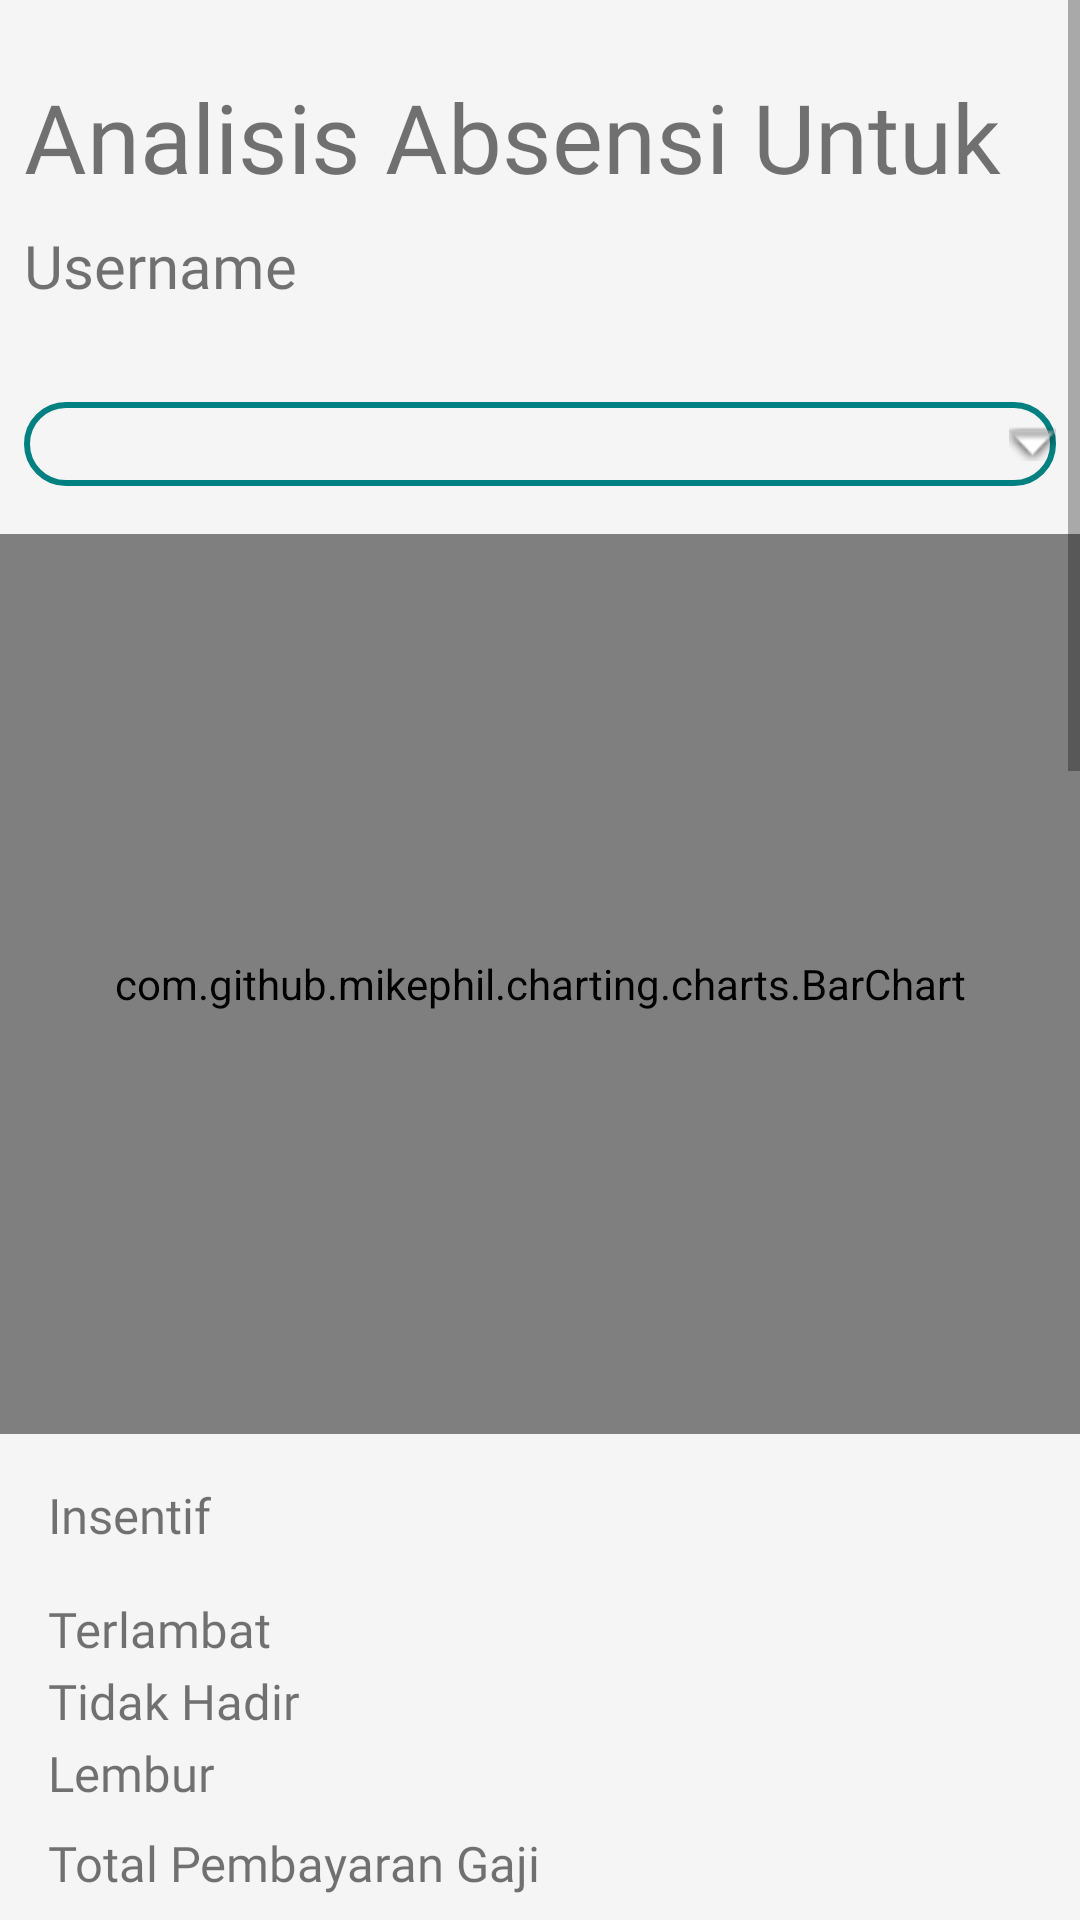

This screen was rendered from an Android layout file. Write that file and the resources it references.
<!-- AndroidManifest.xml: application theme Theme.Aji -->
<!-- res/layout/fragment_analytics.xml -->
<?xml version="1.0" encoding="utf-8"?>
<androidx.constraintlayout.widget.ConstraintLayout xmlns:android="http://schemas.android.com/apk/res/android"
    xmlns:app="http://schemas.android.com/apk/res-auto"
    xmlns:tools="http://schemas.android.com/tools"
    android:layout_width="match_parent"
    android:layout_height="match_parent"
    tools:context="ui.fragments.AnalyticsFragment">

    <ScrollView
        android:layout_width="match_parent"
        android:layout_height="match_parent"
        android:contentDescription="@string/scroll_analytics"
        app:layout_constraintBottom_toBottomOf="parent"
        app:layout_constraintEnd_toEndOf="parent"
        app:layout_constraintStart_toStartOf="parent"
        app:layout_constraintTop_toTopOf="parent">

        <LinearLayout
            android:layout_width="match_parent"
            android:layout_height="wrap_content"
            android:orientation="vertical">

            <androidx.constraintlayout.widget.ConstraintLayout
                android:layout_width="match_parent"
                android:layout_height="match_parent">

                <TextView
                    android:id="@+id/tvTitle"
                    android:layout_width="wrap_content"
                    android:layout_height="wrap_content"
                    android:layout_marginStart="8dp"
                    android:layout_marginTop="24dp"
                    android:fontFamily="@font/poppins_bold"
                    android:text="@string/title_analytics_fragment"
                    android:textSize="32sp"
                    app:layout_constraintStart_toStartOf="parent"
                    app:layout_constraintTop_toTopOf="parent" />

                <TextView
                    android:id="@+id/tvUsername"
                    android:layout_width="wrap_content"
                    android:layout_height="wrap_content"
                    android:layout_marginStart="8dp"
                    android:layout_marginTop="8dp"
                    android:fontFamily="@font/poppins_regular"
                    android:text="@string/usernameTitle"
                    android:textSize="20sp"
                    app:layout_constraintStart_toStartOf="parent"
                    app:layout_constraintTop_toBottomOf="@+id/tvTitle" />

                <Spinner
                    android:id="@+id/categoryDropdown"
                    android:layout_width="0dp"
                    android:layout_height="wrap_content"
                    android:layout_marginStart="8dp"
                    android:layout_marginTop="32dp"
                    android:layout_marginEnd="8dp"
                    android:background="@drawable/spinner_background"
                    android:padding="14dp"
                    android:paddingStart="20dp"
                    android:paddingEnd="20dp"
                    app:layout_constraintEnd_toEndOf="parent"
                    app:layout_constraintStart_toStartOf="parent"
                    app:layout_constraintTop_toBottomOf="@+id/tvUsername" />

                <com.github.mikephil.charting.charts.BarChart
                    android:id="@+id/barChart"
                    android:layout_width="0dp"
                    android:layout_height="300dp"
                    android:layout_marginTop="16dp"
                    app:layout_constraintBottom_toBottomOf="@id/vGuideline"
                    app:layout_constraintEnd_toEndOf="parent"
                    app:layout_constraintStart_toStartOf="parent"
                    app:layout_constraintTop_toBottomOf="@+id/categoryDropdown">

                </com.github.mikephil.charting.charts.BarChart>

                <androidx.constraintlayout.widget.Guideline
                    android:id="@+id/vGuideline"
                    android:layout_width="wrap_content"
                    android:layout_height="wrap_content"
                    android:orientation="horizontal"
                    app:layout_constraintGuide_percent="0.3" />

                <TableLayout
                    android:id="@+id/tlPaymentParameter"
                    android:layout_width="0dp"
                    android:layout_height="0dp"
                    android:layout_margin="8dp"
                    android:layout_marginTop="32dp"
                    app:layout_constraintBottom_toBottomOf="parent"
                    app:layout_constraintEnd_toEndOf="parent"
                    app:layout_constraintStart_toStartOf="parent"
                    app:layout_constraintTop_toBottomOf="@id/vGuideline">

                    <TableRow
                        android:id="@+id/trFee"
                        android:layout_width="match_parent"
                        android:layout_height="wrap_content"
                        android:layout_margin="8dp">

                        <TextView
                            android:id="@+id/tvFee"
                            android:layout_width="wrap_content"
                            android:layout_height="wrap_content"
                            android:layout_weight="1"
                            android:textSize="8pt"
                            android:fontFamily="@font/poppins_regular"
                            android:text="@string/fee" />

                        <TextView
                            android:id="@+id/tvFeeMoney"
                            android:layout_width="wrap_content"
                            android:layout_height="wrap_content"
                            android:layout_gravity="end"
                            android:layout_weight="1"
                            android:textSize="8pt"
                            android:fontFamily="@font/poppins_regular"
                            android:gravity="end"/>
                    </TableRow>

                    <TableRow
                        android:id="@+id/trLate"
                        android:layout_width="match_parent"
                        android:layout_height="wrap_content"
                        android:layout_marginStart="8dp"
                        android:layout_marginTop="8dp"
                        android:layout_marginEnd="8dp">

                        <TextView
                            android:id="@+id/tvLate"
                            android:layout_width="wrap_content"
                            android:layout_height="wrap_content"
                            android:layout_weight="1"
                            android:textSize="8pt"
                            android:fontFamily="@font/poppins_regular"
                            android:text="@string/late" />

                        <TextView
                            android:id="@+id/tvLateMoney"
                            android:layout_width="wrap_content"
                            android:layout_height="wrap_content"
                            android:layout_gravity="end"
                            android:layout_weight="1"
                            android:textSize="8pt"
                            android:fontFamily="@font/poppins_regular"
                            android:gravity="end" />
                    </TableRow>

                    <TableRow
                        android:id="@+id/trAbsent"
                        android:layout_width="match_parent"
                        android:layout_height="wrap_content"
                        android:layout_marginStart="8dp"
                        android:layout_marginTop="2dp"
                        android:layout_marginEnd="8dp">

                        <TextView
                            android:id="@+id/tvAbsent"
                            android:layout_width="wrap_content"
                            android:layout_height="wrap_content"
                            android:layout_weight="1"
                            android:textSize="8pt"
                            android:fontFamily="@font/poppins_regular"
                            android:text="@string/tidakHadir" />

                        <TextView
                            android:id="@+id/tvAbsentMoney"
                            android:layout_width="wrap_content"
                            android:layout_height="wrap_content"
                            android:layout_gravity="end"
                            android:layout_weight="1"
                            android:textSize="8pt"
                            android:fontFamily="@font/poppins_regular"
                            android:gravity="end"/>
                    </TableRow>

                    <TableRow
                        android:id="@+id/trOvertime"
                        android:layout_width="match_parent"
                        android:layout_height="wrap_content"
                        android:layout_marginStart="8dp"
                        android:layout_marginTop="2dp"
                        android:layout_marginEnd="8dp">

                        <TextView
                            android:id="@+id/tvOvertime"
                            android:layout_width="wrap_content"
                            android:layout_height="wrap_content"
                            android:layout_weight="1"
                            android:textSize="8pt"
                            android:fontFamily="@font/poppins_regular"
                            android:text="@string/overtime" />

                        <TextView
                            android:id="@+id/tvOvertimeMoney"
                            android:layout_width="wrap_content"
                            android:layout_height="wrap_content"
                            android:layout_gravity="end"
                            android:layout_weight="1"
                            android:textSize="8pt"
                            android:fontFamily="@font/poppins_regular"
                            android:gravity="end" />
                    </TableRow>

                    <TableRow
                        android:id="@+id/trAccumulated"
                        android:layout_width="match_parent"
                        android:layout_height="wrap_content"
                        android:layout_margin="8dp">

                        <TextView
                            android:id="@+id/tvAccumulated"
                            android:layout_width="wrap_content"
                            android:layout_height="wrap_content"
                            android:layout_weight="1"
                            android:textSize="8pt"
                            android:fontFamily="@font/poppins_bold"
                            android:text="@string/accumulated_fee" />

                        <TextView
                            android:id="@+id/tvAccumulatedMoney"
                            android:layout_width="wrap_content"
                            android:layout_height="wrap_content"
                            android:layout_gravity="end"
                            android:layout_weight="1"
                            android:textSize="8pt"
                            android:gravity="end"
                            android:fontFamily="@font/poppins_bold"/>
                    </TableRow>
                </TableLayout>
            </androidx.constraintlayout.widget.ConstraintLayout>
        </LinearLayout>
    </ScrollView>

</androidx.constraintlayout.widget.ConstraintLayout>
<!-- resources referenced by this layout -->
<resources>
  <!-- drawable spinner_background (drawable) -->
  <?xml version="1.0" encoding="utf-8"?>
  <layer-list xmlns:android="http://schemas.android.com/apk/res/android">
      
      <item>
          <shape android:shape="rectangle">
              <solid android:color="@android:color/transparent" />
              <corners android:radius="16dp" />
              <stroke
                  android:width="2dp"
                  android:color="@color/teal" />
          </shape>
      </item>
  
      
      <item android:bottom="2dp" android:left="2dp" android:right="2dp" android:top="2dp">
          <shape android:shape="rectangle">
              <solid android:color="@android:color/transparent" />
              <corners android:radius="16dp" />
          </shape>
      </item>
  
      
      <item android:drawable="@android:drawable/arrow_down_float"
          android:gravity="end|center_vertical"
          android:paddingEnd="40dp" />
  </layer-list>
  <string name="accumulated_fee">Total Pembayaran Gaji</string>
  <string name="fee">Insentif</string>
  <string name="late">Terlambat</string>
  <string name="overtime">Lembur</string>
  <string name="scroll_analytics">Scroll analytics</string>
  <string name="tidakHadir">Tidak Hadir</string>
  <string name="title_analytics_fragment">Analisis Absensi Untuk</string>
  <string name="usernameTitle">Username</string>
  <style name="Theme.Aji" parent="Base.Theme.Aji" />
  <color name="teal"> #008080</color>
  <style name="Base.Theme.Aji" parent="Theme.MaterialComponents.DayNight.NoActionBar">
          <item name="colorPrimary">#007859</item>
          <item name="colorPrimaryVariant">#005F47</item>
          <item name="colorSecondary">#00A478</item>
          <item name="colorOnPrimary">#FFFFFF</item>
          <item name="colorOnSecondary">#FFFFFF</item>
          <item name="android:statusBarColor">#005F47</item>
          <item name="android:windowBackground">#F5F5F5</item>
          <item name="android:navigationBarColor">#007859</item>
          <item name="android:windowContentTransitions">true</item>
      </style>
</resources>
